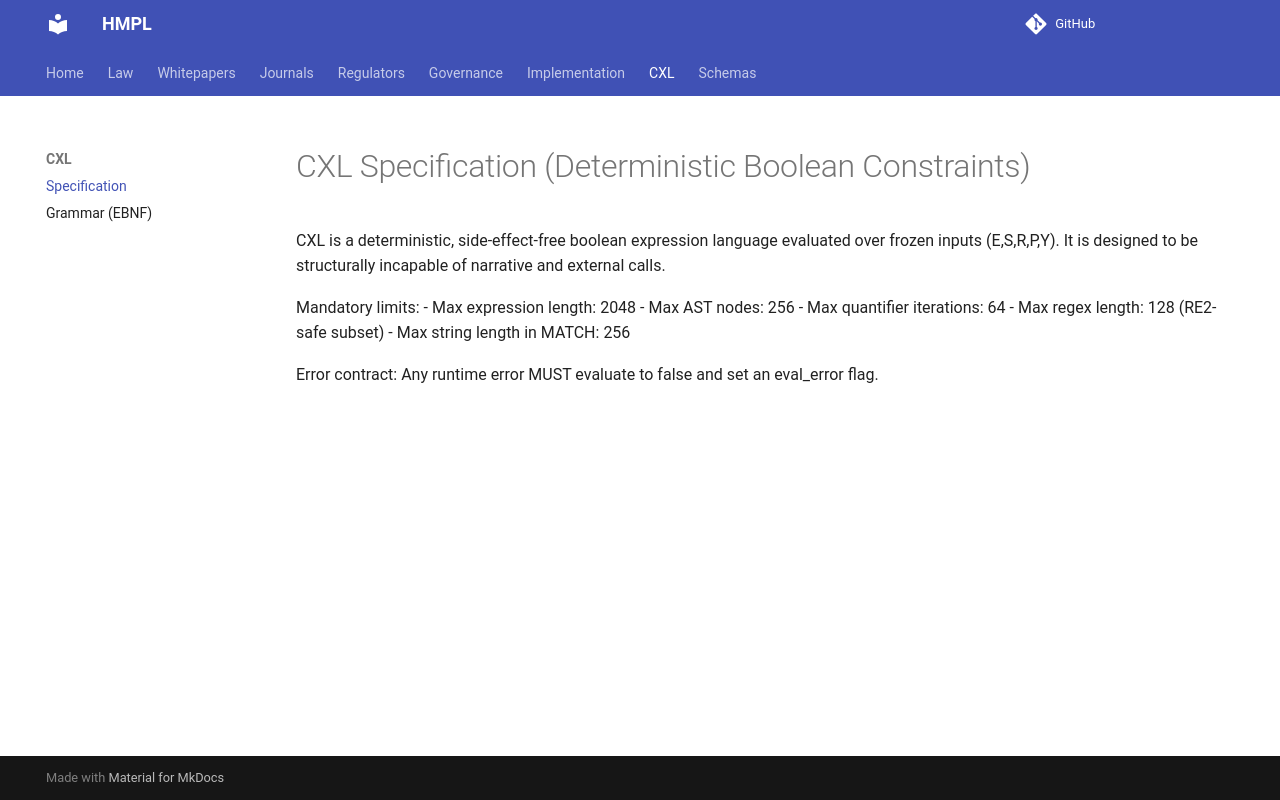

repository: ezz-ae/HMPL · page: cxl/CXL_Specification/index.html · generator: mkdocs


# CXL Specification (Deterministic Boolean Constraints)

CXL is a deterministic, side-effect-free boolean expression language evaluated over frozen inputs (E,S,R,P,Y). It is designed to be structurally incapable of narrative and external calls.

Mandatory limits:
- Max expression length: 2048
- Max AST nodes: 256
- Max quantifier iterations: 64
- Max regex length: 128 (RE2-safe subset)
- Max string length in MATCH: 256

Error contract:
Any runtime error MUST evaluate to false and set an eval_error flag.
